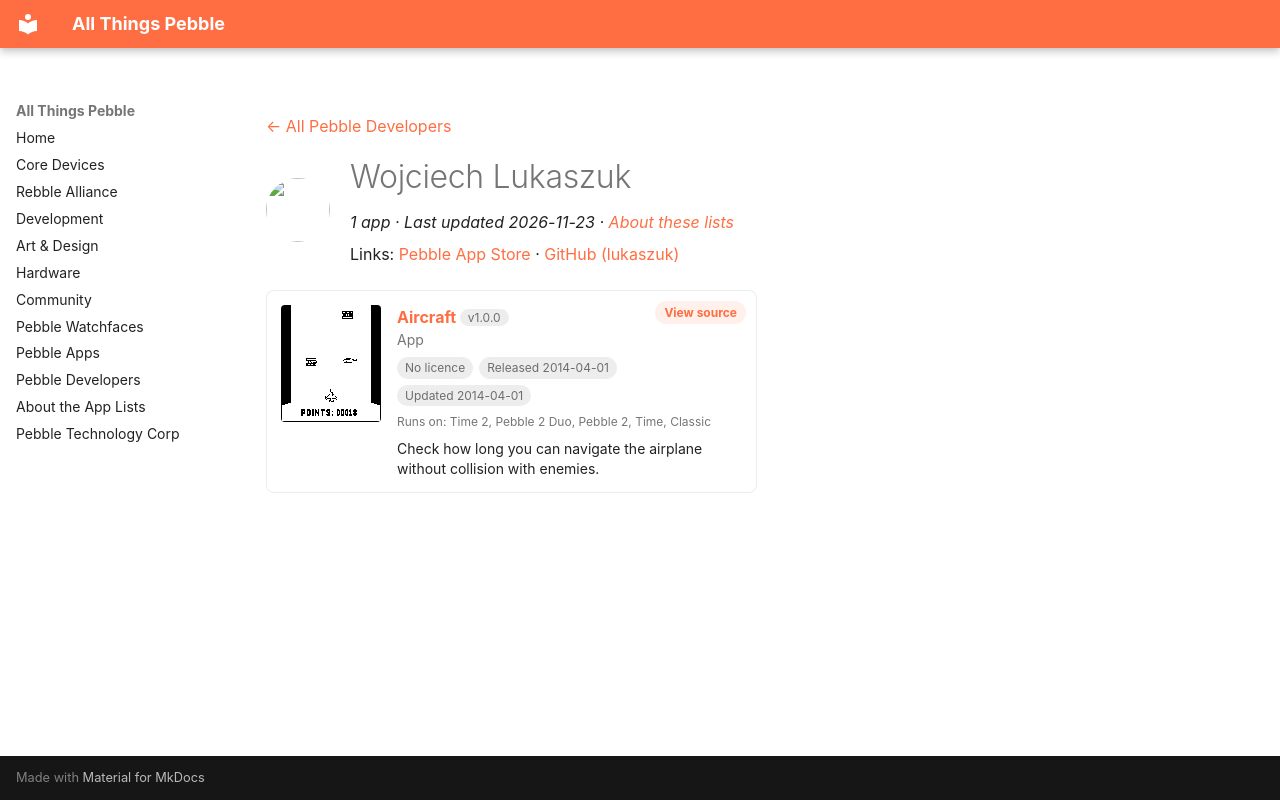

repository: saltedlolly/all-things-pebble · page: developers/wojciech-lukaszuk.html · generator: mkdocs

---
title: "Wojciech Lukaszuk"
hide:
  - toc
---

<!-- Generated by scripts/update_app_directory.py: do not edit by hand -->
[← All Pebble Developers](../developers.md)

<div class="dev-header" markdown>
<img class="dev-avatar" src="https://github.com/lukaszuk.png?size=128" alt="" width="64" height="64" loading="lazy" onerror="this.remove()">
<div class="dev-intro" markdown>

# Wojciech Lukaszuk

*1 app · Last updated 2026-11-23 · [About these lists](../about-app-lists.md)*

Links: [Pebble App Store](https://apps.repebble.com/apps/dev/wojciech-lukaszuk_53137e1743d9606ece000393) · [GitHub (lukaszuk)](https://github.com/lukaszuk)

</div>
</div>

<div class="app-grid dev-apps" data-search-exclude>
<div class="app-card" data-type="watchapp" data-title="aircraft" data-released="2014-04-01" data-updated="2014-04-01">
<a class="app-shot" href="https://apps.repebble.com/533b4a60b7ac3aed240001b8" data-search-exclude><img src="../images/apps/533b4a60b7ac3aed240001b8.png" alt="Aircraft" loading="lazy"></a>
<div class="app-info">
<h2 class="app-name" id="app-533b4a60b7ac3aed240001b8"><a href="https://apps.repebble.com/533b4a60b7ac3aed240001b8">Aircraft</a> <span class="app-version" title="Latest version" data-search-exclude>v1.0.0</span></h2>
<a class="app-source" href="https://github.com/lukaszuk/aircraft-pebble" title="Source code" data-search-exclude>View source</a>
<div class="app-dev">App</div>
<div class="app-tags" data-search-exclude><span class="app-licence app-licence--none" title="Licence">No licence</span> <span title="First published in the app store">Released 2014-04-01</span> <span title="Latest release in the app store">Updated 2014-04-01</span></div>
<div class="app-watches" title="Supported watches" data-search-exclude>Runs on: Time 2, Pebble 2 Duo, Pebble 2, Time, Classic</div>
<p class="app-desc">Check how long you can navigate the airplane without collision with enemies.</p>
</div>
</div>
</div>
